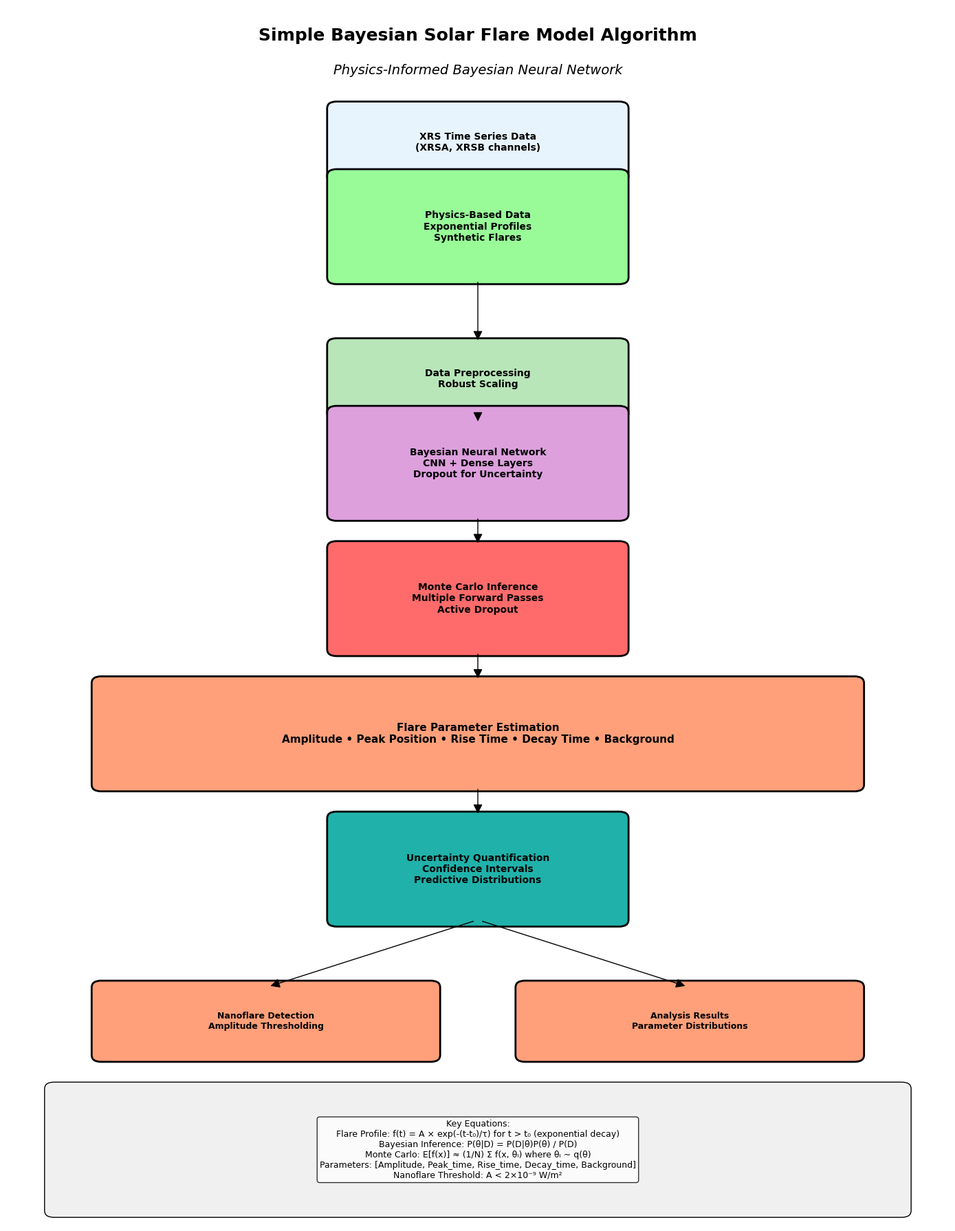

Python code for this plot:
"""
Simple Bayesian Solar Flare Model - Professional Algorithm Flowchart
Simplified version generating only the main algorithm flowchart
"""

import matplotlib.pyplot as plt
from matplotlib.patches import FancyBboxPatch, ConnectionPatch
import seaborn as sns

# Set style
plt.style.use('default')
sns.set_palette("Set1")

def create_bayesian_flowchart():
    """Create professional Bayesian algorithm flowchart"""
    
    fig, ax = plt.subplots(figsize=(14, 18))
    ax.set_xlim(0, 10)
    ax.set_ylim(0, 18)
    ax.axis('off')
    
    # Color scheme
    colors = {
        'input': '#E8F4FD',
        'preprocessing': '#B8E6B8', 
        'bayesian': '#DDA0DD',
        'physics': '#98FB98',
        'monte_carlo': '#FF6B6B',
        'output': '#FFA07A',
        'uncertainty': '#20B2AA'
    }
    
    # Title
    ax.text(5, 17.5, 'Simple Bayesian Solar Flare Model Algorithm', 
            fontsize=18, fontweight='bold', ha='center')
    ax.text(5, 17, 'Physics-Informed Bayesian Neural Network', 
            fontsize=14, ha='center', style='italic')
    
    # Step 1: Input Data
    step1 = FancyBboxPatch((3.5, 15.5), 3, 1, boxstyle="round,pad=0.1", 
                          facecolor=colors['input'], edgecolor='black', linewidth=2)
    ax.add_patch(step1)
    ax.text(5, 16, 'XRS Time Series Data\n(XRSA, XRSB channels)', 
            ha='center', va='center', fontsize=10, fontweight='bold')
    
    # Step 2: Physics-Based Generation
    step2 = FancyBboxPatch((3.5, 14), 3, 1.5, boxstyle="round,pad=0.1", 
                          facecolor=colors['physics'], edgecolor='black', linewidth=2)
    ax.add_patch(step2)
    ax.text(5, 14.75, 'Physics-Based Data\nExponential Profiles\nSynthetic Flares', 
            ha='center', va='center', fontsize=10, fontweight='bold')
    
    # Step 3: Data Preprocessing
    step3 = FancyBboxPatch((3.5, 12), 3, 1, boxstyle="round,pad=0.1", 
                          facecolor=colors['preprocessing'], edgecolor='black', linewidth=2)
    ax.add_patch(step3)
    ax.text(5, 12.5, 'Data Preprocessing\nRobust Scaling', 
            ha='center', va='center', fontsize=10, fontweight='bold')
    
    # Step 4: Bayesian Neural Network
    step4 = FancyBboxPatch((3.5, 10.5), 3, 1.5, boxstyle="round,pad=0.1", 
                          facecolor=colors['bayesian'], edgecolor='black', linewidth=2)
    ax.add_patch(step4)
    ax.text(5, 11.25, 'Bayesian Neural Network\nCNN + Dense Layers\nDropout for Uncertainty', 
            ha='center', va='center', fontsize=10, fontweight='bold')
    
    # Step 5: Monte Carlo Inference
    step5 = FancyBboxPatch((3.5, 8.5), 3, 1.5, boxstyle="round,pad=0.1", 
                          facecolor=colors['monte_carlo'], edgecolor='black', linewidth=2)
    ax.add_patch(step5)
    ax.text(5, 9.25, 'Monte Carlo Inference\nMultiple Forward Passes\nActive Dropout', 
            ha='center', va='center', fontsize=10, fontweight='bold')
    
    # Step 6: Parameter Estimation
    step6 = FancyBboxPatch((1, 6.5), 8, 1.5, boxstyle="round,pad=0.1", 
                          facecolor=colors['output'], edgecolor='black', linewidth=2)
    ax.add_patch(step6)
    ax.text(5, 7.25, 'Flare Parameter Estimation\nAmplitude • Peak Position • Rise Time • Decay Time • Background', 
            ha='center', va='center', fontsize=11, fontweight='bold')
    
    # Step 7: Uncertainty Quantification
    step7 = FancyBboxPatch((3.5, 4.5), 3, 1.5, boxstyle="round,pad=0.1", 
                          facecolor=colors['uncertainty'], edgecolor='black', linewidth=2)
    ax.add_patch(step7)
    ax.text(5, 5.25, 'Uncertainty Quantification\nConfidence Intervals\nPredictive Distributions', 
            ha='center', va='center', fontsize=10, fontweight='bold')
    
    # Step 8: Nanoflare Detection
    step8a = FancyBboxPatch((1, 2.5), 3.5, 1, boxstyle="round,pad=0.1", 
                           facecolor=colors['output'], edgecolor='black', linewidth=2)
    ax.add_patch(step8a)
    ax.text(2.75, 3, 'Nanoflare Detection\nAmplitude Thresholding', 
            ha='center', va='center', fontsize=9, fontweight='bold')
    
    # Step 9: Results
    step8b = FancyBboxPatch((5.5, 2.5), 3.5, 1, boxstyle="round,pad=0.1", 
                           facecolor=colors['output'], edgecolor='black', linewidth=2)
    ax.add_patch(step8b)
    ax.text(7.25, 3, 'Analysis Results\nParameter Distributions', 
            ha='center', va='center', fontsize=9, fontweight='bold')
    
    # Add arrows
    arrows = [
        ((5, 15.5), (5, 15.5)),     # Input to physics
        ((5, 14), (5, 13)),         # Physics to preprocessing
        ((5, 12), (5, 11.8)),       # Preprocessing to Bayesian
        ((5, 10.5), (5, 10)),       # Bayesian to Monte Carlo
        ((5, 8.5), (5, 8)),         # Monte Carlo to parameters
        ((5, 6.5), (5, 6)),         # Parameters to uncertainty
        ((5, 4.5), (2.75, 3.5)),    # Uncertainty to nanoflare
        ((5, 4.5), (7.25, 3.5))     # Uncertainty to results
    ]
    
    for (start, end) in arrows:
        arrow = ConnectionPatch(start, end, "data", "data", 
                              arrowstyle="-|>", shrinkA=5, shrinkB=5,
                              mutation_scale=20, fc="black")
        ax.add_patch(arrow)
    
    # Mathematical formulation
    math_box = FancyBboxPatch((0.5, 0.2), 9, 1.8, boxstyle="round,pad=0.1", 
                             facecolor='#F0F0F0', edgecolor='black', linewidth=1)
    ax.add_patch(math_box)
    
    math_text = """Key Equations:
Flare Profile: f(t) = A × exp(-(t-t₀)/τ) for t > t₀ (exponential decay)
Bayesian Inference: P(θ|D) = P(D|θ)P(θ) / P(D)
Monte Carlo: E[f(x)] ≈ (1/N) Σ f(x, θᵢ) where θᵢ ~ q(θ)
Parameters: [Amplitude, Peak_time, Rise_time, Decay_time, Background]
Nanoflare Threshold: A < 2×10⁻⁹ W/m²"""
    
    ax.text(5, 1.1, math_text, ha='center', va='center', fontsize=9, 
            bbox=dict(boxstyle="round,pad=0.3", facecolor='white', alpha=0.8))
    
    plt.tight_layout()
    return fig

def main():
    """Generate Bayesian algorithm flowchart"""
    
    print("Generating Simple Bayesian Solar Flare Model Algorithm Flowchart...")
    
    fig = create_bayesian_flowchart()
    fig.savefig("bayesian_algorithm_flowchart.png", 
                dpi=300, bbox_inches='tight', facecolor='white')
    plt.close(fig)
    
    print("SUCCESS: Bayesian algorithm flowchart saved: bayesian_algorithm_flowchart.png")

if __name__ == "__main__":
    main()
